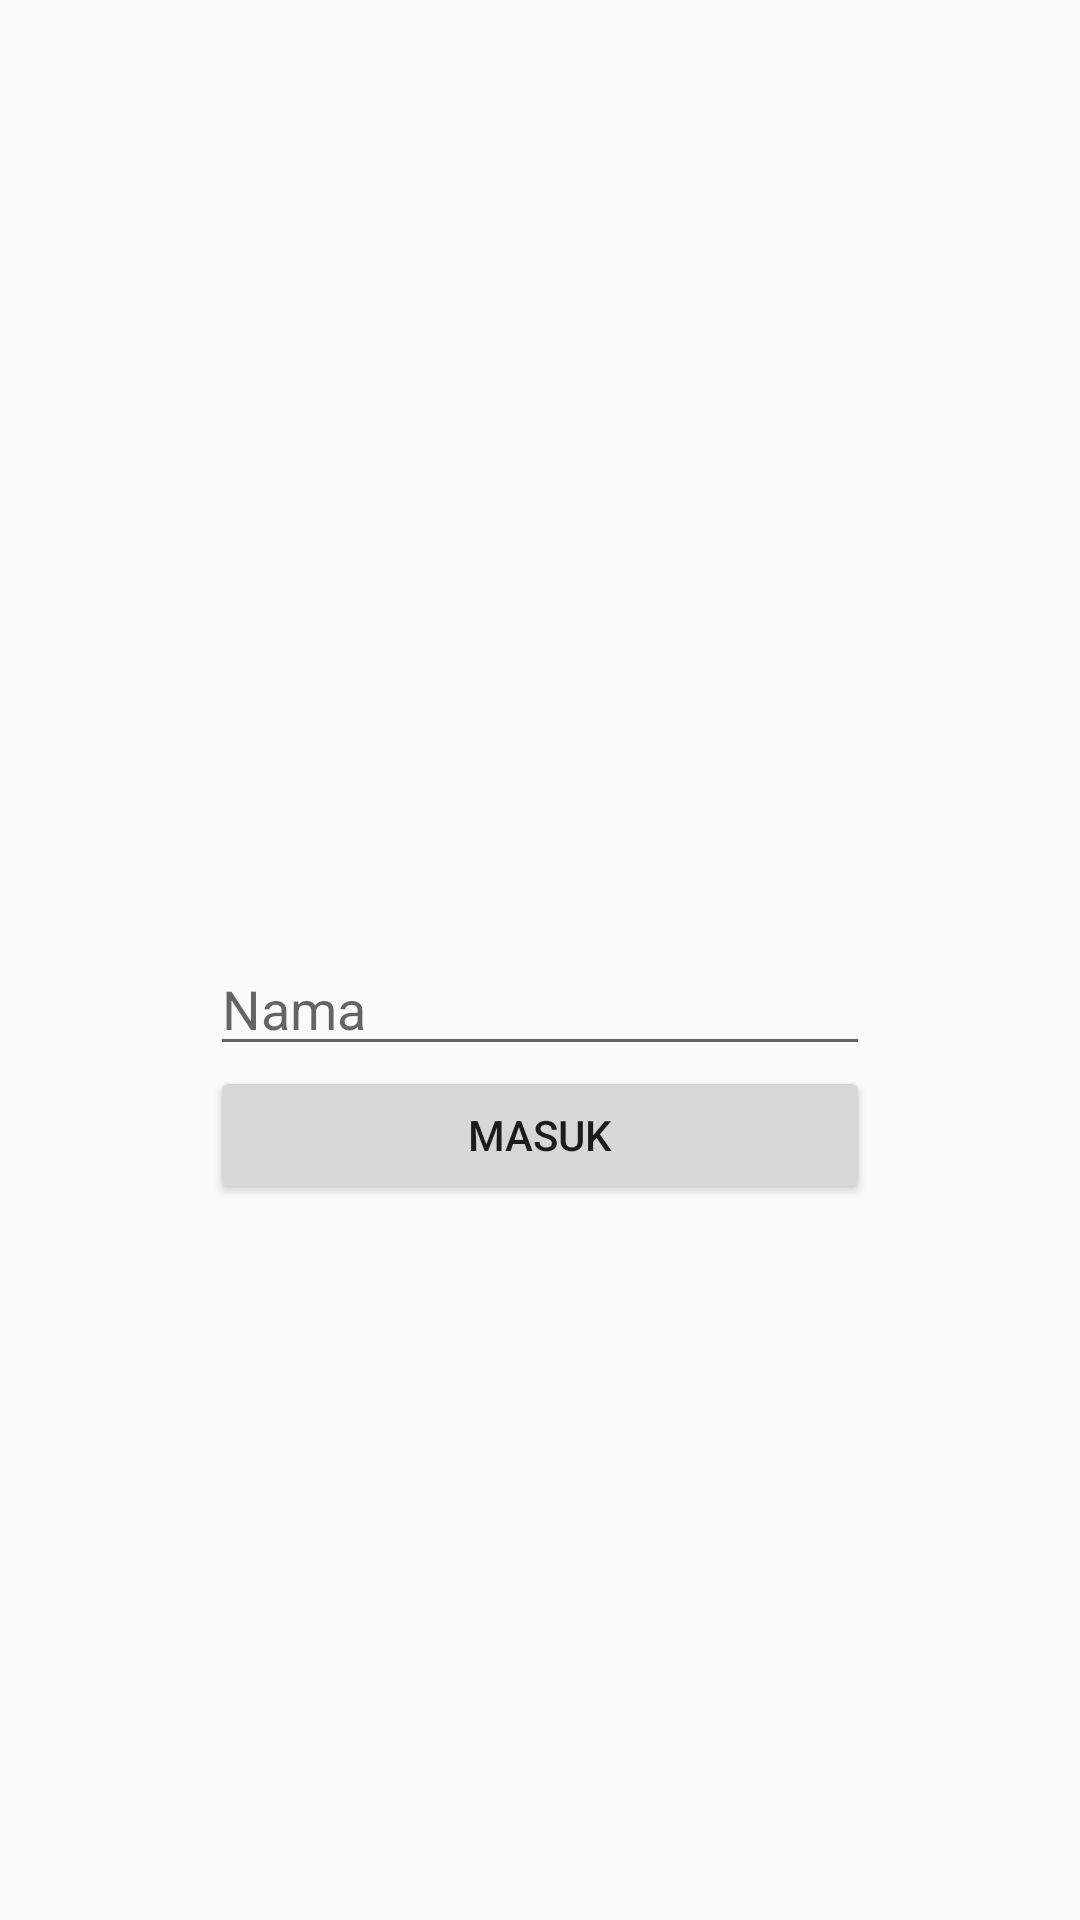

This screen was rendered from an Android layout file. Write that file and the resources it references.
<!-- AndroidManifest.xml: application theme AppTheme -->
<!-- res/layout/activity_login.xml -->
<?xml version="1.0" encoding="utf-8"?>
<ScrollView xmlns:android="http://schemas.android.com/apk/res/android"
    android:layout_width="fill_parent"
    android:layout_height="wrap_content"
    android:orientation="vertical"
    android:fillViewport="false">

    <RelativeLayout xmlns:android="http://schemas.android.com/apk/res/android"
        xmlns:app="http://schemas.android.com/apk/res-auto"
        xmlns:tools="http://schemas.android.com/tools"
        android:layout_width="match_parent"
        android:layout_height="match_parent"
        tools:context="com.avengers.amalku.amalanku.LoginActivity">

        <EditText
            android:id="@+id/editText"
            android:layout_width="220dp"
            android:layout_height="wrap_content"
            android:ems="10"
            android:inputType="textPersonName"
            android:text=""
            android:hint="Nama"
            tools:layout_editor_absoluteX="86dp"
            tools:layout_editor_absoluteY="305dp"
            android:layout_marginTop="43dp"
            android:layout_below="@+id/imageButton"
            android:layout_alignLeft="@+id/button"
            android:layout_alignStart="@+id/button" />

        <ImageButton
            android:id="@+id/imageButton"
            android:layout_width="220dp"
            android:layout_height="220dp"
            android:scaleType="fitXY"
            android:background="@drawable/rounded"
            app:srcCompat="@drawable/profile"
            tools:layout_editor_absoluteX="86dp"
            tools:layout_editor_absoluteY="49dp"
            android:layout_marginTop="51dp"
            android:layout_alignParentTop="true"
            android:layout_centerHorizontal="true"
            android:onClick="openGallery"/>

        <Button
            android:id="@+id/button"
            android:layout_width="220dp"
            android:layout_height="46dp"
            android:text="Masuk"
            tools:layout_editor_absoluteX="86dp"
            tools:layout_editor_absoluteY="362dp"
            android:layout_below="@+id/editText"
            android:layout_alignLeft="@+id/imageButton"
            android:layout_alignStart="@+id/imageButton"
            android:onClick="openMain"/>

    </RelativeLayout>


</ScrollView>
<!-- resources referenced by this layout -->
<resources>
  <style name="AppTheme" parent="Theme.AppCompat.Light.DarkActionBar">
          
          <item name="colorPrimary">@color/colorPrimary</item>
          <item name="colorPrimaryDark">@color/colorPrimaryDark</item>
          <item name="colorAccent">@color/colorAccent</item>
      </style>
  <color name="colorPrimary">#f1c40f</color>
  <color name="colorPrimaryDark">#f39c12</color>
  <color name="colorAccent">#3498db</color>
</resources>
